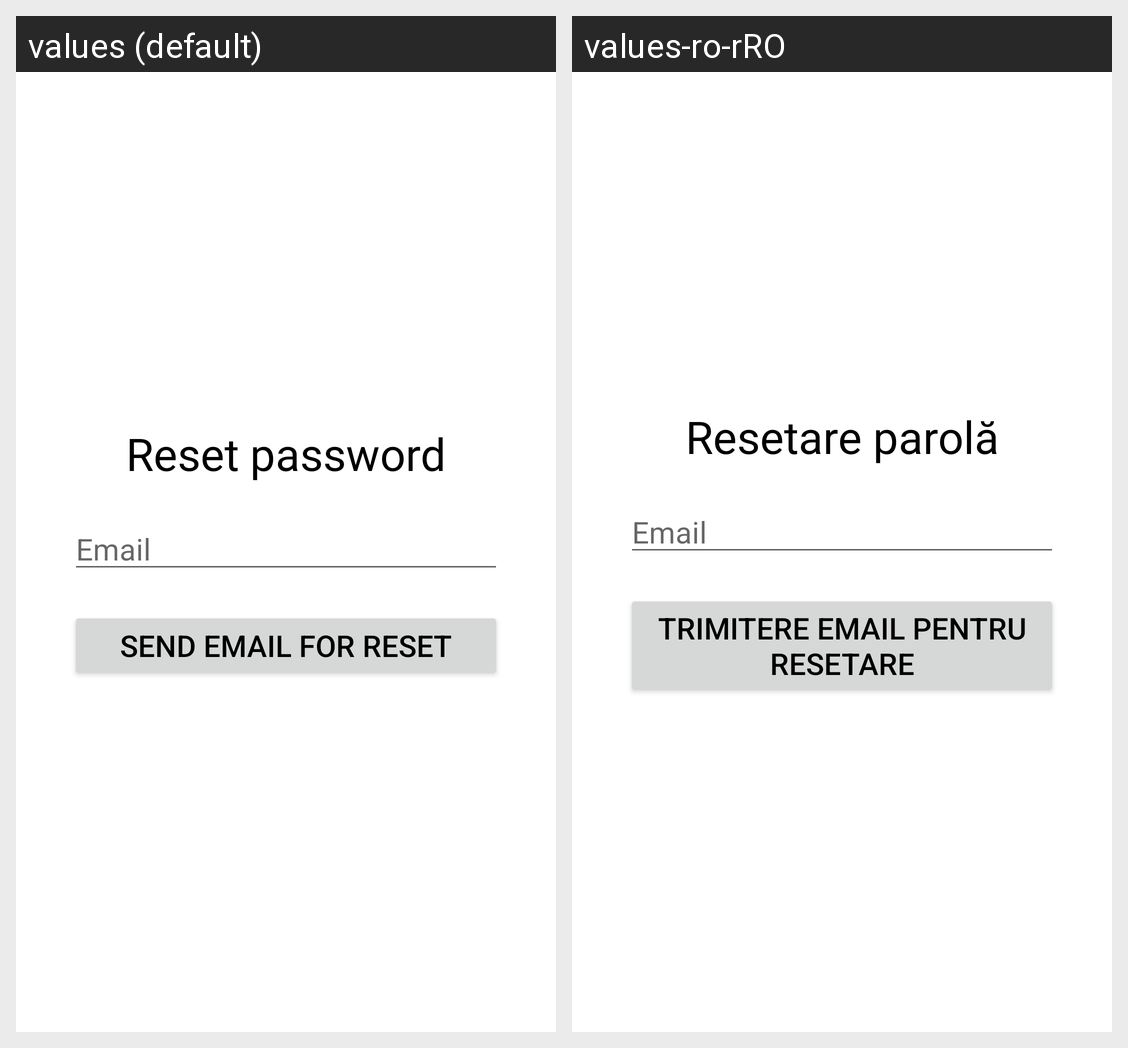

Here is an Android app screen in its default locale and in the app's own translations. Write out the translated-string differences for the strings that appear on this screen.
Android screen res/layout/activity_forgot_password.xml rendered under 2 locales, left to right: values (default), values-ro-rRO. Device: Nexus 5 (rendered at 1080×1920; each locale shown at half size, 540×960, under a caption strip naming it); theme Theme.MagazinOnline.
Strings drawn on this screen, with the default value and each locale's value (text and hints the layout hard-codes, and strings that could not be matched under every locale, appear in the picture but are not listed):

reset_password
  values: Reset password
  values-ro-rRO: Resetare parolă

email
  values: Email
  values-ro-rRO: Email

send_email_for_reset
  values: Send email for reset
  values-ro-rRO: Trimitere email pentru resetare
